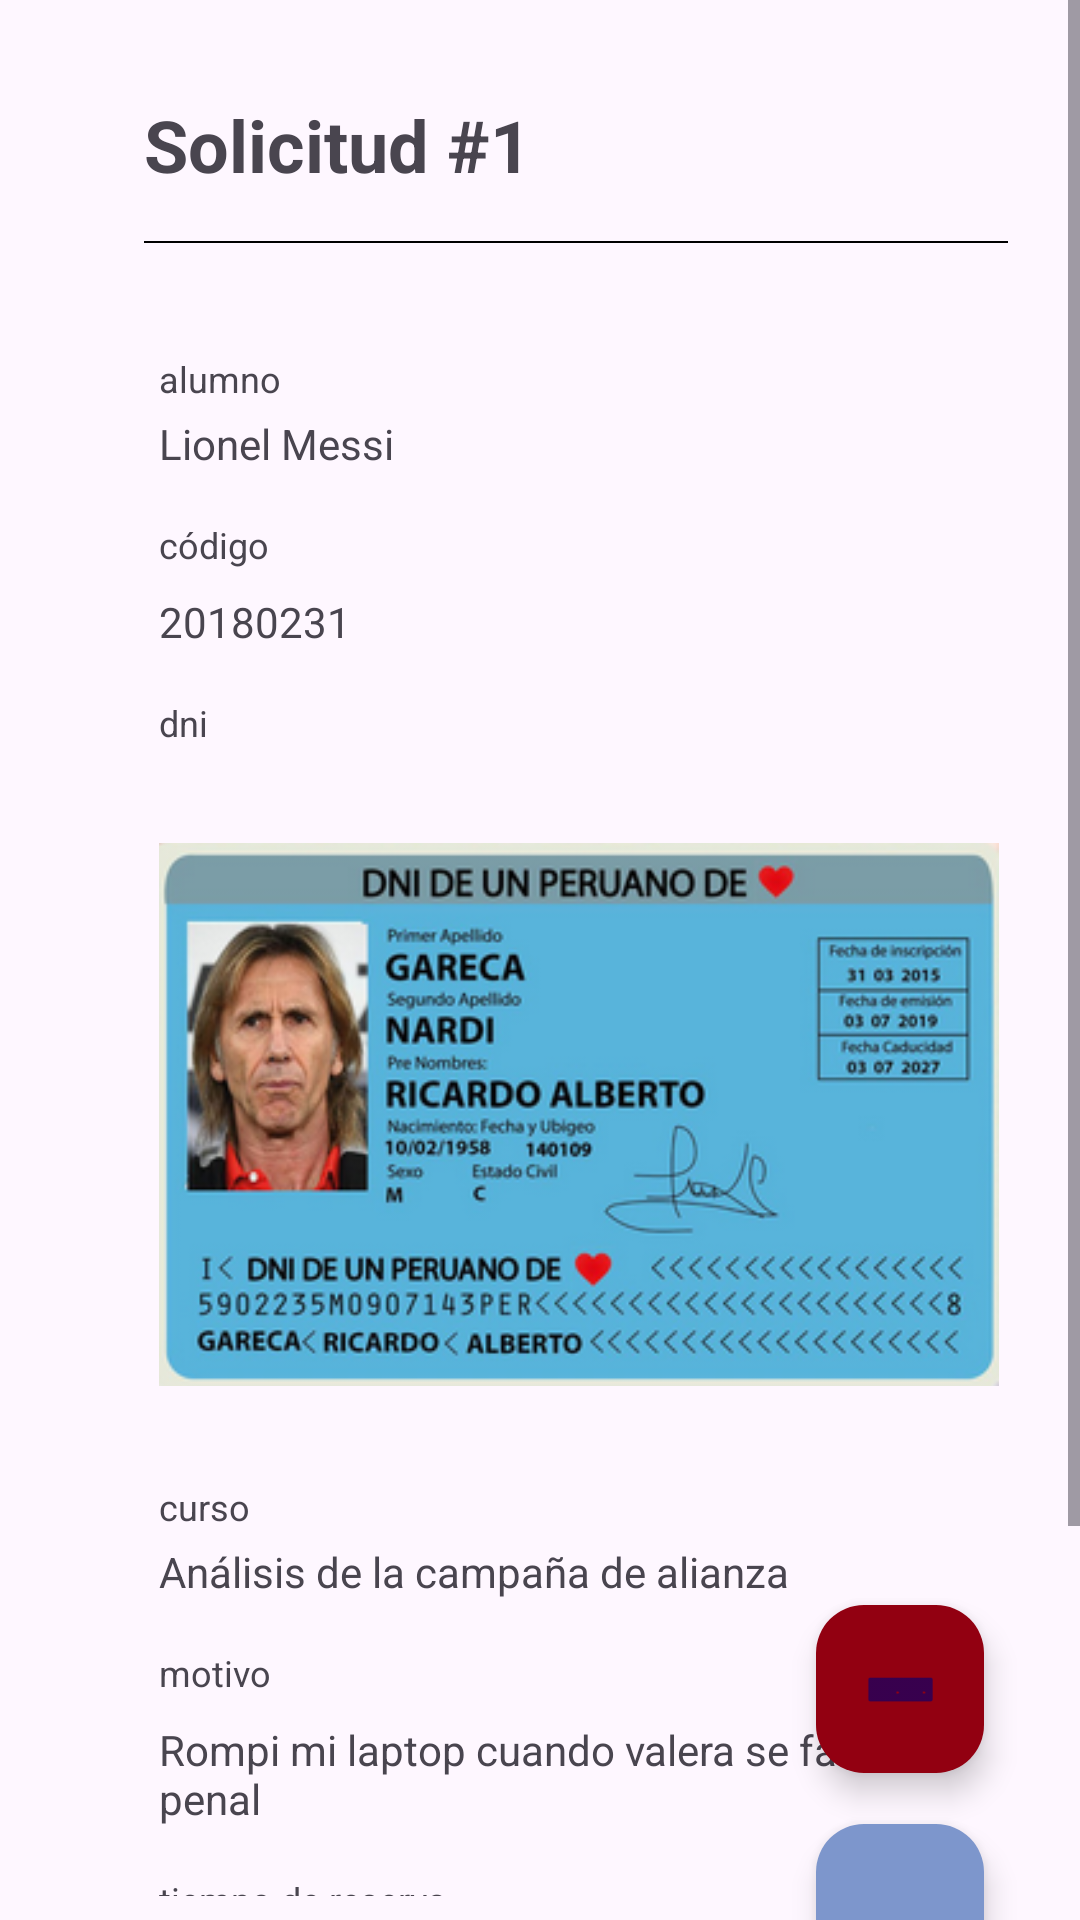

The Android layout XML behind this screen, and the referenced resources:
<!-- AndroidManifest.xml: application theme Theme.PrestoPUCP -->
<!-- res/layout/activity_usuario_ti_solicitudes_pendientes.xml -->
<?xml version="1.0" encoding="utf-8"?>
<androidx.constraintlayout.widget.ConstraintLayout xmlns:android="http://schemas.android.com/apk/res/android"
    xmlns:app="http://schemas.android.com/apk/res-auto"
    xmlns:tools="http://schemas.android.com/tools"
    android:layout_width="match_parent"
    android:layout_height="match_parent"
    android:foregroundTint="#F6F2F2"
    tools:context=".UsuarioTI_SolicitudesPendientes">

    <com.google.android.material.floatingactionbutton.FloatingActionButton
        android:id="@+id/floatingActionButton2"
        android:layout_width="wrap_content"
        android:layout_height="wrap_content"
        android:layout_marginTop="535dp"
        android:layout_marginEnd="32dp"
        android:backgroundTint="#920011"
        android:clickable="true"
        android:onClick="logout"
        app:layout_constraintEnd_toEndOf="parent"
        app:layout_constraintTop_toTopOf="parent"
        app:srcCompat="@drawable/ic_crosswhite" />

    <com.google.android.material.floatingactionbutton.FloatingActionButton
        android:id="@+id/floatingActionButton"
        android:layout_width="wrap_content"
        android:layout_height="wrap_content"
        android:layout_marginTop="608dp"
        android:layout_marginEnd="32dp"
        android:backgroundTint="#7D96CC"
        android:clickable="true"
        android:tint="#FFFFFF"
        app:layout_constraintEnd_toEndOf="parent"
        app:layout_constraintTop_toTopOf="parent"
        app:srcCompat="@drawable/ic_checkwhite" />

    <ScrollView
        android:id="@+id/scrollView2"
        android:layout_width="match_parent"
        android:layout_height="match_parent"
        android:foregroundTint="#FFFEFE"
        android:paddingBottom="8dp"
        app:layout_constraintStart_toStartOf="parent"
        app:layout_constraintTop_toTopOf="parent">

        <LinearLayout
            android:layout_width="match_parent"
            android:layout_height="wrap_content"
            android:layout_marginBottom="8dp"
            android:orientation="vertical"
            android:paddingBottom="8dp">

            <TextView
                android:id="@+id/textView_numeroSolicitud"
                android:layout_width="wrap_content"
                android:layout_height="wrap_content"
                android:layout_marginStart="48dp"
                android:layout_marginTop="32dp"
                android:text="Solicitud #1"
                android:textAllCaps="false"
                android:textSize="24sp"
                android:textStyle="bold" />

            <View
                android:layout_width=" 288dp"
                android:layout_height="0.5dp"
                android:layout_marginStart="48dp"
                android:layout_marginTop="16dp"
                android:background="#000000" />

            <TextView
                android:id="@+id/textView2"
                android:layout_width="wrap_content"
                android:layout_height="wrap_content"
                android:layout_marginStart="53dp"
                android:layout_marginTop="37dp"
                android:text="alumno"
                android:textSize="12sp" />

            <TextView
                android:id="@+id/textView_nombre"
                android:layout_width="288dp"
                android:layout_height="wrap_content"
                android:layout_marginStart="53dp"
                android:layout_marginTop="4dp"
                android:text="Lionel Messi" />

            <TextView
                android:id="@+id/textView5"
                android:layout_width="wrap_content"
                android:layout_height="wrap_content"
                android:layout_marginStart="53dp"
                android:layout_marginTop="16dp"
                android:text="código"
                android:textSize="12sp" />

            <TextView
                android:id="@+id/textView_codigo"
                android:layout_width="288dp"
                android:layout_height="wrap_content"
                android:layout_marginStart="53dp"
                android:layout_marginTop="8dp"
                android:text="20180231" />

            <TextView
                android:id="@+id/textView6"
                android:layout_width="wrap_content"
                android:layout_height="wrap_content"
                android:layout_marginStart="53dp"
                android:layout_marginTop="16dp"
                android:text="dni"
                android:textSize="12sp" />

            <ImageView
                android:id="@+id/imageView_dni"
                android:layout_width="280dp"
                android:layout_height="wrap_content"
                android:layout_marginStart="53dp"
                android:layout_marginTop="16dp"
                app:srcCompat="@drawable/dni_ejemplo" />

            <TextView
                android:id="@+id/textView11"
                android:layout_width="wrap_content"
                android:layout_height="wrap_content"
                android:layout_marginStart="53dp"
                android:layout_marginTop="16dp"
                android:text="curso"
                android:textSize="12sp" />

            <TextView
                android:id="@+id/textView_curso2"
                android:layout_width="288dp"
                android:layout_height="19dp"
                android:layout_marginStart="53dp"
                android:layout_marginTop="4dp"
                android:text="Análisis de la campaña de alianza" />

            <TextView
                android:id="@+id/textView12"
                android:layout_width="wrap_content"
                android:layout_height="wrap_content"
                android:layout_marginStart="53dp"
                android:layout_marginTop="16dp"
                android:text="motivo"
                android:textSize="12sp" />

            <TextView
                android:id="@+id/textView_motivo"
                android:layout_width="288dp"
                android:layout_height="wrap_content"
                android:layout_marginStart="53dp"
                android:layout_marginTop="8dp"
                android:text="Rompi mi laptop cuando valera se falló el penal" />

            <TextView
                android:id="@+id/textView13"
                android:layout_width="wrap_content"
                android:layout_height="wrap_content"
                android:layout_marginStart="53dp"
                android:layout_marginTop="16dp"
                android:text="tiempo de reserva"
                android:textSize="12sp" />

            <TextView
                android:id="@+id/textView_tiempoReserva"
                android:layout_width="288dp"
                android:layout_height="wrap_content"
                android:layout_marginStart="53dp"
                android:layout_marginTop="8dp"
                android:text="30 dias" />

            <TextView
                android:id="@+id/textView14"
                android:layout_width="wrap_content"
                android:layout_height="wrap_content"
                android:layout_marginStart="53dp"
                android:layout_marginTop="16dp"
                android:text="programas que necesita tener instalado"
                android:textSize="12sp" />

            <TextView
                android:id="@+id/textView_programas"
                android:layout_width="288dp"
                android:layout_height="wrap_content"
                android:layout_marginStart="53dp"
                android:layout_marginTop="8dp"
                android:text="FIFA22, Autocad, Word" />

            <TextView
                android:id="@+id/textView15"
                android:layout_width="wrap_content"
                android:layout_height="wrap_content"
                android:layout_marginStart="53dp"
                android:layout_marginTop="16dp"
                android:text="detalles adicionales"
                android:textSize="12sp" />

            <TextView
                android:id="@+id/textView_detallesAdicionales"
                android:layout_width="288dp"
                android:layout_height="wrap_content"
                android:layout_marginStart="53dp"
                android:layout_marginTop="8dp"
                android:text="tkm gareca" />

        </LinearLayout>
    </ScrollView>

</androidx.constraintlayout.widget.ConstraintLayout>
<!-- resources referenced by this layout -->
<resources>
  <!-- drawable dni_ejemplo: png bitmap (drawable, 114337 bytes) -->
  <!-- drawable ic_crosswhite: png bitmap (drawable-xxxhdpi, 572 bytes) -->
  <style name="Theme.PrestoPUCP" parent="Theme.Material3.DayNight">
          
          <item name="colorPrimary">#0C265D</item>
          <item name="colorPrimaryVariant">#0A2254</item>
          <item name="colorOnPrimary">@color/white</item>
          
          <item name="colorSecondary">#FFFFFF</item>
          <item name="colorSecondaryVariant">#FFFFFF</item>
          <item name="colorOnSecondary">@color/black</item>
          
          <item name="android:statusBarColor" tools:targetApi="l">?attr/colorPrimaryVariant</item>
          
      </style>
  <!-- not gathered from this repository: default colours our renderer supplied (Android Studio template values) -->
  <color name="black">#FF000000</color>
  <color name="white">#FFFFFFFF</color>
</resources>
